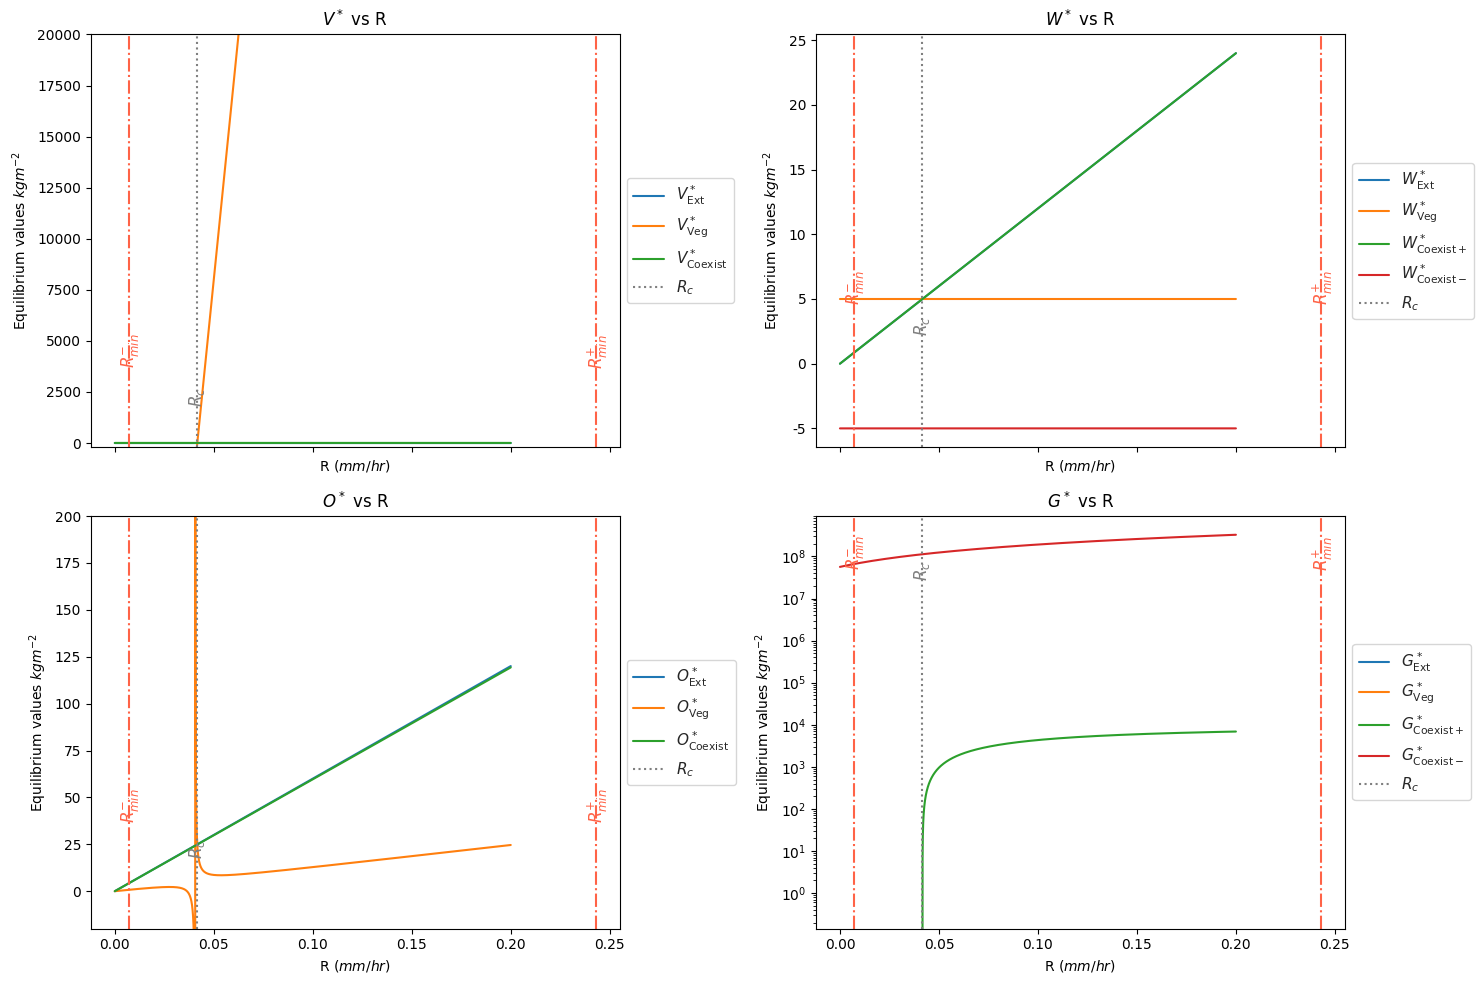

Python code for this plot: (Note: this script raises an exception after producing the figure.)
import numpy as np
import matplotlib.pyplot as plt
import pandas as pan
import seaborn as sea
import cmath
import math
import numpy.linalg as la
import scipy.optimize as opt



# Define global variables.

c = 10000; gmax = 0.05*pow(10, -3.0)/24.0; d = 0.25/24.0; alpha =0.2/24.0; W0 = 0.2; rW = 0.2/24.0; # From Bonachela et al 2015
dx= 0.1 ; dt = 0.1; #From Bonachela et al 2015 (in km)
d0 = 0.00025/24.0; d1=0.0298; d2 = 0.00025/24.0; d3= 0.025/24.0; #From Bonachela et al 2015 (in km^2/hr)
k0= 0; k1 = 5; k2 =5000;

m_scaling = 1; # Scaling factor for mortality rate of grazer (mj) in kg/hr
aij_scaling = 1; # Scaling factor for aij in km^2/hr
e_scaling = 1; # Scaling factor for ej in hr^{-1}
init_g_scaling = 1e-7*m_scaling; # Scaling factor for initial grazer density in kg/m^2

#''' Parmeters for grazer (Pawar & Co)

mG = 20.0; # Mass of producer in kg
aij = aij_scaling*3.6*pow(10.0, -6.08)*pow(mG, -0.37); # in km^2/(hr kg)
hij = 1; #Handling time in hrs
ej =e_scaling*0.45; mj = m_scaling*0.061609*pow(mG, -0.25)/8760.0; # Mortality rate in hr^{-1}
#'''
''' Parameters for grazer (Kefi and Brose 2008)
#Assuming mass of producer (mi) = 1 kg, mass of grazer (mj) = 20 kg
mG = 20.0; # Mass of producer in kg
ej = 0.45; mj = 0.138*pow(mG, -0.25); y =10; B0 =0.5 #y =8; B0 =0.5
aij = (mj*y)/B0; hij = 1/(mj*y);
ej =e_scaling*ej; mj = m_scaling*mj; aij= aij_scaling*aij; # Mortality rate in hr^{-1}
#'''
print("Parameters:\t")
print("c = %g, gmax = %g, d = %g, alpha = %g, W0 = %g, rW = %g" %(c, gmax, d, alpha, W0, rW))
print("cgmax = %g, d = %g" %(c*gmax, d))
print("K1 = %g, K2 = %g" %(k1, k2))
print("aij = %g, hij = %g, ej = %g, mj = %g" %(aij, hij, ej, mj))



# Define derived parameters/terms.

kappa = c*gmax - d;
Vstar_coex = mj/((ej- mj*hij)*aij);
Wstar_veg = d*k1/kappa;

print("Derived parameters:\t")
print("Kappa = %g, Vstar_coex = %g, Wstar_veg = %g" %(kappa, Vstar_coex, Wstar_veg))


R_trans = d*rW*k1/kappa;
omega= rW*k1 + gmax*Vstar_coex;
R_plus_min = 2*rW*k1 + omega + 2*rW*k1*math.sqrt(1 +omega/(rW*k1));
R_minus_min = 2*rW*k1 + omega - 2*rW*k1*math.sqrt(1 +omega/(rW*k1));

epsilon = 1e-6; # Small value to check for equality to zero.


def sci_notation(num, decimal_digits=1, precision=None, exponent=None):
    """
    Returns a string representation of the scientific
    notation of the given number formatted for use with
    LaTeX or Mathtext, with specified number of significant
    decimal digits and precision (number of decimal digits
    to show). The exponent to be used can also be specified
    explicitly.
    """
    if exponent is None:
        exponent = int(math.floor(math.log10(abs(num))))
    coeff = round(num / float(10**exponent), decimal_digits)
    if precision is None:
        precision = decimal_digits

    return r"${0:.{2}f}\cdot10^{{{1:d}}}$".format(coeff, exponent, precision)

''' 
This script will plot certain functions of a variable "R" with defined functional form, across a range of values of R (specified by user).
Each of these functions will be plotted on the same graph, with the x-axis being the range of R values, 
and the y-axis being the value of the function.
Pretty colour palette will be used to distinguish between the functions (using Seaborn).
Some of the functions can return imaginary values for certain values of R, in which case they will not be plotted for those values of R.
'''


# Define functional forms of the equilibrium values of the variables as functions of R for scipy.optimize.root to find the roots.
def saturating_exponential(x, A, b,c):
    return A*(1 - np.exp(-b*(x-c)))

def linear(x, m, c):
    return m*x + c

def quadratic(x, A, B, C):
    return A*x**2 + B*x + C

def cubic(x, A, B, C, D):
    return A*x**3 + B*x**2 + C*x + D

# Define the functions to be plotted.

# First functions for equilbirum values with no vegetation and grazer.

def Vstar_noveg(R):
    return np.zeros_like(R)

def Wstar_noveg(R):
    W = R/rW
    return W

def Ostar_noveg(R):
    O = R/(alpha*W0)
    return O

def Gstar_noveg(R): 
    return np.zeros_like(R)

# Next functions for equilibria with vegetation but no grazer.

def Vstar_veg(R):
    V = R - rW*Wstar_veg
    V *= (c/d)
    return V

def Wastar_veg(R):
    return Wstar_veg*np.ones_like(R)

def Ostar_veg(R):
    V = Vstar_veg(R)
    #num = V + k2; denom = V  + k2*W0;
    O = R/(alpha)*(V + k2)/(V+ k2*W0);# O *= R/(alpha)
    return O

def Gstar_veg(R): 
    return np.zeros_like(R)

# Next functions for equilibria with grazer and vegetation (coexistence).

def Vegstar_coex(R):
    return Vstar_coex*np.ones_like(R)

def Ostar_coex(R):
    V = Vegstar_coex(R)
    #num = V + k2; denom = V  + k2*W0;
    #O = num/denom; O *= R/(alpha)
    O = R/(alpha)*(V + k2)/(V+ k2*W0); #O *= R/(alpha)
    return O

# Wstar_coex and Gstar_coex can be calculated from the other equilibria.
# They can also return imaginary values for certain R, so we will not plot them for those values.

def Wstar_coex(R):
    V = Vegstar_coex(R)
    b = R  - gmax*V -rW*k1; #b.astype(complex);
    riyal = b/(2*rW); #riyal.astype(complex);
    #Wstar_plus = riyal + np.emath.sqrt(b**2 - 4*rW*k1*R)/(2*rW)
    Wstar_plus = riyal + np.emath.sqrt(b**2 + 4*rW*k1*R)/(2*rW)
    #Wstar_minus = riyal - np.emath.sqrt(b**2 - 4*rW*k1*R)/(2*rW)
    Wstar_minus = riyal - np.emath.sqrt(b**2 + 4*rW*k1*R)/(2*rW)
    return Wstar_plus, Wstar_minus

def Gstar_coex(R, Wstar_plus, Wstar_minus):
    V = Vegstar_coex(R)
    common= (ej*c/mj)*R - (ej*d/mj)*V; common.astype(complex);
    Gstar_plus = common- (ej*rW*c/mj)*Wstar_plus
    Gstar_minus = common - (ej*rW*c/mj)*Wstar_minus
    return Gstar_plus, Gstar_minus

def Wstar_init_coex(R):
    V = Vegstar_coex(R)
    b = R  - gmax*V -rW*k1; #b.astype(complex);
    riyal = b/(2*rW); #riyal.astype(complex);
    #Wstar_plus = riyal + np.emath.sqrt(b**2 - 4*rW*k1*R)/(2*rW)
    #Wstar_init = riyal #+ np.emath.sqrt(b**2 + 4*rW*k1*R)/(2*rW)
    return riyal

def Gstar_init_coex(R, Wstar_plus, Wstar_minus, init_scaling_G = init_g_scaling):
    V = Vegstar_coex(R)
    common= (ej*c/mj)*R - (ej*d/mj)*V; common.astype(complex);
    Gstar_plus = init_scaling_G*(common- (ej*rW*c/mj)*Wstar_plus)
    Gstar_minus = init_scaling_G*(common - (ej*rW*c/mj)*Wstar_minus)
    return Gstar_plus, Gstar_minus

def eigenval_check(R, Vstar, Wstar, Ostar, Gstar):
    # Check the eigenvalues of the Jacobian matrix at the equilibria.
    # If the real part of the eigenvalues are negative, the equilibria are stable.
    #Input: R, Vstar, Wstar, Ostar, Gstar are arrays of equilibrium values of the variables.
    #Output: Returns a boolean array of the same length as R, where True indicates stability and False indicates instability.
    #Output: Also returns the eigenvalues of the Jacobian matrix at the equilibria as a 2D array of size (len(R), 4).

    # Define the Jacobian matrix.
    J = np.zeros((len(R), 4, 4), dtype=complex)
    J[:, 0, 0] = -d + c*gmax*Wstar/(Wstar + k1) -aij*Gstar/np.emath.power(1 + aij*hij*Vstar, 2)
    J[:, 0, 1] = c*gmax*k1*Vstar/np.emath.power(Wstar + k1, 2)
    J[:, 0, 2] = 0
    J[:, 0, 3] = -aij*Vstar/(1 + aij*hij*Vstar)

    J[:, 1, 0] = alpha*k2*(1-W0)*Ostar/np.emath.power(Vstar + k2, 2) -gmax*Wstar/(Wstar + k1)
    J[:, 1, 1] = - gmax*k1*Vstar/np.emath.power(Wstar + k1, 2) - rW
    J[:, 1, 2] = alpha*(Vstar + k2*W0)/(Vstar + k2)
    J[:, 1, 3] = 0

    J[:, 2, 0] = -alpha*k2*(1-W0)*Ostar/np.emath.power(Vstar + k2, 2)
    J[:, 2, 1] = 0
    J[:, 2, 2] = -alpha*(Vstar + k2*W0)/(Vstar + k2)
    J[:, 2, 3] = 0

    J[:, 3, 0] = ej*aij*Gstar/np.emath.power(1 + aij*hij*Vstar, 2)
    J[:, 3, 1] = 0
    J[:, 3, 2] = 0
    J[:, 3, 3] = ej*aij*Vstar/(1 + aij*hij*Vstar) - mj

    print("At R = ", R[0], "Vstar, Wstar, Ostar, Gstar: ", 
          Vstar[0], "  ", Wstar[0], "  ", Ostar[0], "  ", Gstar[0])
    print("Jacobian matrix at R =  " +str(R[0]))
    print(J[0, 0, :]); print(J[0, 1, :]); print(J[0, 2, :]); print(J[0, 3, :]); print("\n")
    print("At R = ", R[len(R)//2], "Vstar, Wstar, Ostar, Gstar: ",
            Vstar[len(R)//2], "  ", Wstar[len(R)//2], "  ", Ostar[len(R)//2], "  ", Gstar[len(R)//2])
    print("Jacobian matrix at R = " +str(R[len(R)//2]))
    print(J[len(R)//2, 0, :]); print(J[len(R)//2, 1, :]); print(J[len(R)//2, 2, :]); 
    print(J[len(R)//2, 3, :]); print("\n")

    # Calculate the eigenvalues of the Jacobian matrix.
    eigvals = np.zeros((len(R), 4), dtype=complex)
    for i in range(len(R)):
        try:
            eigvals[i] = la.eigvals(J[i])
        except la.LinAlgError:
            print("LinAlgError at R = ", R[i])
            print("Jacobian matrix: ", J[i, :, :])
            print("Vstar, Wstar, Ostar, Gstar: ", Vstar[i], Wstar[i], Ostar[i], Gstar[i])
            eigvals[i] = np.array([np.nan, np.nan, np.nan, np.nan], dtype=complex)

        eigvals[i] = la.eigvals(J[i])
    
    # Check the stability of the equilibria.
    # If the real part of the eigenvalues are negative, the equilibria are stable.
    # Return a boolean array of the same length as R, where True indicates stability and False indicates instability.
    return np.all(eigvals.real <= 0, axis=1), eigvals




v =1;
# Define the range of R values to be plotted.
R = np.linspace(0.0, 0.2, 16000)
#R = np.array([0.1, 0.15, 0.2, 0.25])



def ss_plot():
    # Plot the various functions defined above over the range of R values.
    # Use Seaborn to make the plot look pretty.
    # Use a different colour for each function.
    # Use a legend and axis labels to make the plot easy to understand.
    # Use ax.text to label the functions on the plot.
    # Wstar_coex and Gstar_coex can return imaginary values for certain R, so we will not plot them for those values.

    print("R_min_+, R_min_-, R_c = (%g, %g, %g)" %(R_plus_min, R_minus_min, R_trans))

    print("Testing the functions...")
    R_test =np.array([0.04, 0.06])
    print("At R = ", R_test)
    print("Vstar_noveg: ", Vstar_noveg(R_test))
    print("Wstar_noveg: ", Wstar_noveg(R_test))
    print("Ostar_noveg: ", Ostar_noveg(R_test))
    print("Gstar_noveg: ", Gstar_noveg(R_test))
    print("\n=====================================\n")
    print("Vstar_veg: ", Vstar_veg(R_test))
    print("Wstar_veg: ", Wastar_veg(R_test))
    print("Ostar_veg: ", Ostar_veg(R_test))
    print("Gstar_veg: ", Gstar_veg(R_test))
    print("\n=====================================\n")
    print("Vegstar_coex: ", Vegstar_coex(R_test))
    print("Ostar_coex: ", Ostar_coex(R_test))
    Wstar_plus, Wstar_minus = Wstar_coex(R_test)
    print("Wstar_plus: ", Wstar_plus)
    print("Wstar_minus: ", Wstar_minus)
    Gstar_plus, Gstar_minus = Gstar_coex(R_test, Wstar_plus, Wstar_minus)
    print("Gstar_plus: ", Gstar_plus)
    print("Gstar_minus: ", Gstar_minus)
    print("\n=====================================\n")
    


    fig, ax = plt.subplots(2,2, sharex=True, figsize=(15,10))
    sea.set(style='whitegrid')
    sea.set_palette('husl')
    ax[0,0].plot(R, Vstar_noveg(R), label='$V^*_\mathrm{Ext}$')
    ax[0,1].plot(R, Wstar_noveg(R), label='$W^*_\mathrm{Ext}$')
    ax[1,0].plot(R, Ostar_noveg(R), label='$O^*_\mathrm{Ext}$')
    ax[1,1].plot(R, Gstar_noveg(R), label='$G^*_\mathrm{Ext}$')

    ax[0,0].plot(R, Vstar_veg(R), label='$V^*_\mathrm{Veg}$')
    ax[0,1].plot(R, Wastar_veg(R), label='$W^*_\mathrm{Veg}$')
    ax[1,0].plot(R, Ostar_veg(R), label='$O^*_\mathrm{Veg}$')
    ax[1,1].plot(R, Gstar_veg(R), label='$G^*_\mathrm{Veg}$')

    ax[0,0].plot(R, Vegstar_coex(R), label='$V^*_\mathrm{Coexist}$')
    ax[1,0].plot(R, Ostar_coex(R), label='$O^*_\mathrm{Coexist}$')

    Wstar_plus, Wstar_minus = Wstar_coex(R)
    Gstar_plus, Gstar_minus = Gstar_coex(R, Wstar_plus, Wstar_minus)
    
    #Plot these complex arrays only for real element values.
    # Use numpy splicing.
    mask1 = np.isreal(Wstar_plus)

    ax[0,1].plot(R[mask1], Wstar_plus[mask1], label='$W^*_\mathrm{Coexist+}$')
    
    mask2 = np.isreal(Wstar_minus)
    ax[0,1].plot(R[mask2], Wstar_minus[mask2], label='$W^*_\mathrm{Coexist-}$')

    ax[1,1].plot(R[mask1], Gstar_plus[mask1], label='$G^*_\mathrm{Coexist+}$')
    ax[1,1].plot(R[mask2], Gstar_minus[mask2], label='$G^*_\mathrm{Coexist-}$')

    # Finally add three dashed horizontal lines to show values of R_plus_min, R_minus_min and R_trans ON ALL SUBPLOTS with appropriate axes.text labels (rotated 90)
    #axi = [ax[0], ax[1], ax[2], ax[3]]

    ax[0,0].set_ylim(-200, 20000); ax[0,0].set_title('$V^*$ vs R'); ax[0,1].set_title('$W^*$ vs R')
    ax[1,0].set_ylim(-20, 200); ax[1,0].set_title('$O^*$ vs R'); ax[1,1].set_title('$G^*$ vs R')

    for i in range(2):
      for j in range(2):
        axes = ax[i,j]
        axes.axvline(x=R_plus_min, color='tomato', linestyle='-.' )#, label='$R^+_{min}$')
        axes.axvline(x=R_minus_min, color='tomato', linestyle='-.')# , label='$R^-_{min}$')
        axes.axvline(x = R_trans, color='gray', linestyle=':', label= '$R_c$')
        axes.legend(loc='center left', bbox_to_anchor=(1, 0.5))
        axes.set_xlabel('R $(mm/hr)$')
        axes.set_ylabel('Equilibrium values $kg m^{-2}$')
        axes.tick_params(axis='both')

        # Find max and min values of y for each subplot.
        ymax = max(axes.get_ylim()); xmax = max(axes.get_xlim())
        axes.text(R_plus_min - xmax/50.0, ymax/5.0, '$R^{+}_{min}$', rotation=90, color='tomato')
        axes.text( R_minus_min - xmax/50.0, ymax/5.0, '$R^{-}_{min}$', rotation=90, color='tomato')
        axes.text(R_trans - xmax/50.0, ymax/10.0, '$R_{c}$', rotation=90, color='grey')

        if(i == j == 1):
            # For the last subplot, switch to log scale for y-axis.
            axes.set_yscale('log')
            

    plt.tight_layout()
    figure = plt.gcf() # get current figure
    figure.set_size_inches(15, 10)
    plt.savefig('aij_m_scalings/NEW ALLO 2Sp_ss_plot M -- %g AIJ -- %g E -- %g.png' %(m_scaling,  aij_scaling, e_scaling), dpi=1000)
    plt.show()
    plt.close()


def stable_ss_plot():
    # Plot the various functions defined above over the range of R values.
    # Use Seaborn to make the plot look pretty.
    # Use a different colour for each function.
    # Use a legend and axis labels to make the plot easy to understand.
    # Use ax.text to label the functions on the plot.
    # Wstar_coex and Gstar_coex can return imaginary values for certain R, so we will not plot them for those values.

    print("R_min_+, R_min_-, R_c = (%g, %g, %g)" %(R_plus_min, R_minus_min, R_trans))

    #R= np.array([0.04, 0.25])
    # Extinction equilibria
    Veq_noveg = Vstar_noveg(R); Weq_noveg = Wstar_noveg(R); Oeq_noveg = Ostar_noveg(R); Geq_noveg = Gstar_noveg(R)
    # Vegetation only equilibria
    Veq_veg = Vstar_veg(R); Weq_veg = Wastar_veg(R); Oeq_veg = Ostar_veg(R); Geq_veg = Gstar_veg(R)
    # Coexistence equilibria
    Veq_coex = Vegstar_coex(R); Oeq_coex = Ostar_coex(R)
    Wstar_plus, Wstar_minus = Wstar_coex(R)
    Gstar_plus, Gstar_minus = Gstar_coex(R, Wstar_plus, Wstar_minus)

    Wstar_init = Wstar_init_coex(R)
    Gstar_init_plus, Gstar_init_minus = Gstar_init_coex(R, Wstar_init, Wstar_init, init_g_scaling)

    # Check the stability of the equilibria using the eigenvalue check function.
    # If the real part of the eigenvalues are negative, the equilibria are stable.
    # We will plot the stable equilibria only.
    checkstable_noveg, eigenval_noveg = eigenval_check(R, Veq_noveg, Weq_noveg, Oeq_noveg, Geq_noveg)
    print("Stability profile of extinction equilibria: ")
    for i in range(0, len(R), len(R)//10):
        print("Eigenvalues at R = %g: " %(R[i]), eigenval_noveg[i], "with stability: ", checkstable_noveg[i], "\n\n")
    
    checkstable_veg, eigenval_veg = eigenval_check(R, Veq_veg, Weq_veg, Oeq_veg, Geq_veg)
    print("Stability profile of vegetation equilibria: ")
    for i in range(0, len(R), len(R)//10):
        print("Eigenvalues at R = %g: " %(R[i]), eigenval_veg[i], "with stability: ", checkstable_veg[i], "\n\n")

    checkstable_coex_plus, eigenval_coex_plus = eigenval_check(R, Veq_coex, Wstar_plus, Oeq_coex, Gstar_plus)
    print("Stability profile of coexistence equilibria (Wstar_plus): ")
    for i in range(0, len(R), len(R)//10):
        print("Eigenvalues at R = %g: " %(R[i]), eigenval_coex_plus[i], "with stability: ", checkstable_coex_plus[i], "\n\n")
    
    checkstable_coex_minus, eigenval_coex_minus = eigenval_check(R, Veq_coex, Wstar_minus, Oeq_coex, Gstar_minus)
    print("Stability profile of coexistence equilibria (Wstar_minus): ")
    for i in range(0, len(R), len(R)//10):
        print("Eigenvalues at R = %g: " %(R[i]), eigenval_coex_minus[i], "with stability: ", checkstable_coex_minus[i], "\n\n")
    
    checkstable_coex = np.logical_or(checkstable_coex_plus, checkstable_coex_minus) 
    # Coexistence equilibria for V and O are stable if either Wstar_plus or Wstar_minus are stable.
    print("Number of true values in checkstable_coex_plus: ", np.sum(checkstable_coex_plus))
    print("Number of true values in checkstable_coex_minus: ", np.sum(checkstable_coex_minus))
    print("Number of true values in checkstable_coex: ", np.sum(checkstable_coex))

    # Many values of Wstar_plus and Wstar_minus are complex.
    # First for these range of complex values, we fit a linear function to the real part of the values.
    # Next we find the minimum value of R in this range, where the real part of Wstar_plus is positive ( > 0).
    # We print this out alongside R_c, R_plus_min and R_minus_min.

    # Fit a linear function to the real part of Wstar_plus and Wstar_minus where they are complex and stable.
    cmask1 = np.iscomplex(Wstar_plus); cmask2 = np.iscomplex(Wstar_minus);
    mask1 = np.logical_and(cmask1, checkstable_coex_plus); mask2 = np.logical_and(cmask2, checkstable_coex_minus);
    #mask1 = np.iscomplex(Wstar_plus[checkstable_coex_plus]); mask2 = np.iscomplex(Wstar_minus[checkstable_coex_minus]);
    R_complex_range = R[mask1 ]; #R_complex_range = R_complex_range[mask1];
    print("Number of complex values in Wstar_plus: ", np.sum(mask1))
    print("Number of complex values in Wstar_minus: ", np.sum(mask2)) # Both are the same.
    print("Number of complex values in Wstar_plus[mask1]: ", len(Wstar_minus[mask2]))
    print("Number of complex values in R_complex_range: ", len(R_complex_range))
    if len(R_complex_range) > 0:
        print("The range of R values where Wstar_plus is complex: ", R_complex_range[0], R_complex_range[-1])

    # Fit a linear function to the real part of Wstar_plus where it is complex.
    # We will use this to find the minimum value of R where the real part of Wstar_plus is positive.

    # Fit a linear function to the real part of Wstar_plus where it is complex.
    #popt_plus_Wst, pcov_plus_Wst = opt.curve_fit(linear, R_complex_range, np.real(Wstar_plus[mask1]))
    popt_plus_Wst, pcov_plus_Wst = opt.curve_fit(linear, R[checkstable_coex_plus], np.real(Wstar_plus[checkstable_coex_plus]))
    # Find the minimum value of R where the real part of Wstar_plus is positive (calling this R_trans_plus).
    #R_trans_plus = (popt_plus_Wst[1])/popt_plus_Wst[0]
    # Also find this value using just Wstar_plus and R values without fitting a linear function.
    # This will be used to check the accuracy of the linear fit.

    #This is the minimum value of R where the real part of Wstar_plus is positive.
    # Do this by finding the first value of R where the real part of Wstar_plus is positive.

    #Wstar_complex_plus_realvals = np.real(Wstar_plus[mask1])
    # Smallest positive value in Wstar_complex_plus_realvals
    #Wstar_complex_plus_minpos = Wstar_complex_plus_realvals[Wstar_complex_plus_realvals > 0].min()
    # Find the index of this value in Wstar_plus[mask1] and use this to find the corresponding value of R.
    #index = np.where(Wstar_complex_plus_realvals == Wstar_complex_plus_minpos)[0][0]
    #R_trans_plus_check = R_complex_range[index]

    # Now fit a linear function to the real part of Gstar_plus where it is complex.
    print("Number of complex values in Gstar_plus: ", np.sum(mask1))
    print("Number of complex values in Gstar_minus: ", np.sum(mask2)) # Both are the same.
    print("Number of complex values in R_complex_range: ", len(R_complex_range))
    if len(R_complex_range) > 0:
        print("The range of R values where Gstar_plus is complex: ", R_complex_range[0], R_complex_range[-1])

    # Fit a linear function to the real part of Gstar_plus where it is complex.
    #popt_plus_Gst, pcov_plus_Gst = opt.curve_fit(linear, R_complex_range, np.real(Gstar_plus[mask1]))
    popt_plus_Gst, pcov_plus_Gst = opt.curve_fit(saturating_exponential, R[checkstable_coex_plus], np.real(Gstar_plus[checkstable_coex_plus]), 
                                                 p0=[pow(10, 4), 5, R_trans], bounds=([0, -np.inf, R_trans  -epsilon], [pow(10, 6), np.inf, R_trans +epsilon]))
    # Linear function fit for Ostar_coex
    popt_plus_Ost, pcov_plus_Ost = opt.curve_fit(linear, R, Ostar_coex(R))

    print("Linear fit parameters for Wstar_plus: ", popt_plus_Wst)
    print("Linear fit parameters for Gstar_plus: ", popt_plus_Gst)
    print("Linear fit parameters for Ostar_coex: ", popt_plus_Ost)

    #print(" R_c_plus = %g, R_c_plus_check = %g, R_c = %g" %(R_trans_plus, R_trans_plus_check, R_trans ))



    
    fig, ax = plt.subplots(2,2, sharex=True, figsize=(15,10))
    sea.set(style='whitegrid')
    sea.set_palette('husl')
    ax[0,0].plot(R[checkstable_noveg], Veq_noveg[checkstable_noveg], label='$V^*_\mathrm{Ext}$', alpha=0.75)
    ax[0,1].plot(R[checkstable_noveg], Weq_noveg[checkstable_noveg], label='$W^*_\mathrm{Ext}$', alpha=0.75)
    ax[1,0].plot(R[checkstable_noveg], Oeq_noveg[checkstable_noveg], label='$O^*_\mathrm{Ext}$', alpha=0.75)
    ax[1,1].plot(R[checkstable_noveg], Geq_noveg[checkstable_noveg], label='$G^*_\mathrm{Ext}$', alpha=0.75)

    ax[0,0].plot(R[checkstable_veg], Veq_veg[checkstable_veg], label='$V^*_\mathrm{Veg}$', alpha=0.75)
    ax[0,1].plot(R[checkstable_veg], Weq_veg[checkstable_veg], label='$W^*_\mathrm{Veg}$', alpha=0.75)
    ax[1,0].plot(R[checkstable_veg], Oeq_veg[checkstable_veg], label='$O^*_\mathrm{Veg}$', alpha=0.75)
    ax[1,1].plot(R[checkstable_veg], Geq_veg[checkstable_veg], label='$G^*_\mathrm{Veg}$', alpha=0.75)

    ax[0,0].plot(R[checkstable_coex], Veq_coex[checkstable_coex], label='$V^*_\mathrm{Coexist}$', alpha=0.75)
    ax[1,0].plot(R[checkstable_coex], Oeq_coex[checkstable_coex], label='$O^*_\mathrm{Coexist}$', alpha=0.75)

    ax[0,1].plot(R[checkstable_coex_plus], Wstar_plus[checkstable_coex_plus], label='$W^*_\mathrm{Coexist+}$', alpha=0.75)
    ax[0,1].plot(R[checkstable_coex_minus], Wstar_minus[checkstable_coex_minus], label='$W^*_\mathrm{Coexist-}$', alpha=0.75)

    # Add initial values of Wstar and Gstar for coexistence equilibria.
    ax[0,1].plot(R[checkstable_coex_plus], Wstar_init[checkstable_coex_plus], label='$W^*_\mathrm{Init+}$', alpha=0.75)

    ax[1,1].plot(R[checkstable_coex_plus], Gstar_plus[checkstable_coex_plus], label='$G^*_\mathrm{Coexist+}$', alpha=0.75)
    ax[1,1].plot(R[checkstable_coex_minus], Gstar_minus[checkstable_coex_minus], label='$G^*_\mathrm{Coexist-}$', alpha=0.75)

    # Add initial values of Gstar for coexistence equilibria.
    ax[1,1].plot(R[checkstable_coex_plus], Gstar_init_plus[checkstable_coex_plus], label='$G^*_\mathrm{Init+}$', alpha=0.75)


    ax[0,0].set_ylim(-100, 100); ax[0,0].set_title('Locally Stable $V^*$ vs R'); 
    ax[0,1].set_title('Locally Stable $W^*$ vs R')
    ax[1,0].set_ylim(-20, 200); ax[1,0].set_title('Locally Stable $O^*$ vs R'); 
    # Set y-axis to log scale for Gstar, Also set maximum ylim for Gstar to 1e5. 
    ax[1,1].set_yscale('log'); 
    ax[1,1].set_ylim(top=1e4); 
    ax[1,1].set_title('Locally Stable $G^*$ vs R')

    # Set title for overall plot
    fig.suptitle(r'Stable Equilibria for Rietkerk + Grazer Model, ALLO Parameters, $m$, $a_{ij}$ , $e_j = %g ,  %g, %g$' %(m_scaling, aij_scaling, e_scaling), fontsize=16)
    
    # Finally add three dashed horizontal lines to show values of R_plus_min, R_minus_min and R_c ON ALL SUBPLOTS with appropriate axes.text labels (rotated 90)

    for i in range(2):
      for j in range(2):
        axes = ax[i,j]
        axes.axvline(x=R_plus_min, color='tomato', linestyle='-.' )#, label='$R^+_{min}$')
        axes.axvline(x=R_minus_min, color='tomato', linestyle='-.')# , label='$R^-_{min}$')
        axes.axvline(x = R_trans, color='gray', linestyle=':', label= '$R_c$')
        axes.legend(loc='center left', bbox_to_anchor=(1, 0.5))
        axes.set_xlabel('R $(mm/hr)$')
        axes.set_ylabel('Stable Equilibrium values $kg m^{-2}$')
        axes.tick_params(axis='both')

        # Find max and min values of y for each subplot.
        ymax = max(axes.get_ylim()); xmax = max(axes.get_xlim())
        axes.text(R_plus_min - xmax/50.0, ymax/5.0, '$R^{+}_{min}$', rotation=90, color='tomato')
        axes.text( R_minus_min - xmax/50.0, ymax/5.0, '$R^{-}_{min}$', rotation=90, color='tomato')
        axes.text(R_trans - xmax/50.0, ymax/10.0, '$R_{c}$', rotation=90, color='grey')

    plt.tight_layout()
    figure = plt.gcf() # get current figure
    figure.set_size_inches(15, 10) #aij_m_scalings/
    plt.savefig('aij_m_scalings/NEW Stable_ALLO_2Sp_ss_plot M -- %g AIJ -- %g E -- %g.png' %(m_scaling,  aij_scaling, e_scaling), dpi=1000)
    plt.show()
    plt.close()

    # Now plot the functional forms with the linear fits for Wstar_plus, Gstar_plus and Ostar_coex.
    fig, ax = plt.subplots(3,1, sharex=True, figsize=(15,10))
    sea.set(style='whitegrid')
    sea.set_palette('husl')
    ax[0].plot(R[checkstable_coex_plus], Wstar_plus[checkstable_coex_plus], label='$W^*_\mathrm{Coexist+}$', alpha=0.75)
    #ax[0].plot(R_complex_range, linear(R_complex_range, *popt_plus_Wst), label= r"$W^* = %g\times R + %g$" %(popt_plus_Wst[0], popt_plus_Wst[1]), alpha=0.75)
    ax[0].plot(R[checkstable_coex_plus], linear(R[checkstable_coex_plus], *popt_plus_Wst), label= r"$W^* = %g\times R + %g$" %(popt_plus_Wst[0], popt_plus_Wst[1]), alpha=0.5)
    ax[0].set_title('Locally Stable $W^*$ vs R')
    
    ax[1].plot(R[checkstable_coex_plus], Gstar_plus[checkstable_coex_plus], label='$G^*_\mathrm{Coexist+}$', alpha=0.75)
    #ax[1].plot(R_complex_range, linear(R_complex_range, *popt_plus_Gst), label= r"$G^* = %g\times R + %g$" %(popt_plus_Gst[0], popt_plus_Gst[1]), alpha=0.75)
    ax[1].plot(R[checkstable_coex_plus], saturating_exponential(R[checkstable_coex_plus], *popt_plus_Gst), 
               label= r"$G^* = $" +sci_notation(popt_plus_Gst[0], 5, 5, 5)+ r"$(1 - e^{-%g(R - %g)})$" %(popt_plus_Gst[1], popt_plus_Gst[2]), alpha=0.5)
    ax[1].set_title('Locally Stable $G^*$ vs R')

    ax[2].plot(R, Ostar_coex(R), label='$O^*_\mathrm{Coexist}$', alpha=0.75)
    ax[2].plot(R, linear(R, *popt_plus_Ost), label= r"$O^* = %g\times R + %g$" %(popt_plus_Ost[0], popt_plus_Ost[1]), alpha=0.75)
    ax[2].set_title('Locally Stable $O^*$ vs R')

    for i in range(3):
        axes = ax[i]
        axes.axvline(x=R_plus_min, color='tomato', linestyle='-.' )
        axes.axvline(x=R_minus_min, color='tomato', linestyle='-.')
        axes.axvline(x = R_trans, color='gray', linestyle=':', label= '$R_c$')
        axes.legend(loc='center left', bbox_to_anchor=(1, 0.5))
        axes.set_xlabel('R $(mm/hr)$')
        axes.set_ylabel('Stable Equilibrium values $kg m^{-2}$')
        axes.tick_params(axis='both')
    
    plt.tight_layout()
    figure = plt.gcf() # get current figure
    figure.set_size_inches(15, 10)
    plt.savefig('aij_m_scalings/NEW Fit_Stable_ALLO_2Sp_ss_plot M -- %g AIJ -- %g E -- %g.png' %(m_scaling,  aij_scaling, e_scaling), dpi=1000)
    plt.show()
    plt.close()



    





#
ss_plot()
stable_ss_plot()

'''
print("Testing the functions...")
print("At R = ", R)
print("Vstar_noveg: ", Veq_noveg)
print("Wstar_noveg: ", Weq_noveg)
print("Ostar_noveg: ", Oeq_noveg)
print("Gstar_noveg: ", Geq_noveg)
print("\n=====================================\n")
print("Vstar_veg: ", Veq_veg)
print("Wstar_veg: ", Weq_veg)
print("Ostar_veg: ", Oeq_veg)
print("Gstar_veg: ", Geq_veg)
print("\n=====================================\n")
print("Vegstar_coex: ", Veq_coex)
print("Ostar_coex: ", Oeq_coex)
print("Wstar_plus: ", Wstar_plus)
print("Gstar_plus: ", Gstar_plus)
print("\n=====================================\n")
print("Vegstar_coex: ", Veq_coex)
print("Ostar_coex: ", Oeq_coex)
print("Wstar_minus: ", Wstar_minus)
print("Gstar_minus: ", Gstar_minus)
print("\n=====================================\n")

print(c*gmax*Weq_noveg[0]/(Weq_noveg[0] + k1)-d)
print(alpha*k2*(1-W0)*Oeq_noveg[0]/((Veq_noveg[0] + k2)**2) - gmax*Weq_noveg[0]/(Weq_noveg[0] + k1))
print(-gmax*k1*Veq_noveg[0]/(Weq_noveg[0] + k1)**2 - rW)
print(alpha*(Veq_noveg[0] + k2*W0)/(Veq_noveg[0] + k2))
print(ej*aij*Geq_noveg[0]/(1 + aij*hij*Veq_noveg[0])**2)
print(ej*aij*Veq_noveg[0]/(1 + aij*hij*Veq_noveg[0]) - mj)

print(c*gmax*Weq_veg[0]/(Weq_veg[0] + k1)-d)
print(alpha*k2*(1-W0)*Oeq_veg[0]/((Veq_veg[0] + k2)**2) - gmax*Weq_veg[0]/(Weq_veg[0] + k1))
print(-gmax*k1*Veq_veg[0]/(Weq_veg[0] + k1)**2 - rW)
print(alpha*(Veq_veg[0] + k2*W0)/(Veq_veg[0] + k2))
print(ej*aij*Geq_veg[0]/(1 + aij*hij*Veq_veg[0])**2)
print(ej*aij*Veq_veg[0]/(1 + aij*hij*Veq_veg[0]) - mj)

print(c*gmax*Wstar_plus[1]/(Wstar_plus[1] + k1)-d -aij*Gstar_plus[1]/(1 + aij*hij*Veq_coex[1])**2)
print(alpha*k2*(1-W0)*Oeq_coex[1]/((Veq_coex[1] + k2)**2) - gmax*Wstar_plus[1]/(Wstar_plus[1] + k1))
print(-gmax*k1*Veq_coex[1]/(Wstar_plus[1] + k1)**2 - rW)
print(alpha*(Veq_coex[1] + k2*W0)/(Veq_coex[1] + k2))
print(ej*aij*Gstar_plus[1]/(1 + aij*hij*Veq_coex[1])**2)
print(ej*aij*Veq_coex[1]/(1 + aij*hij*Veq_coex[1]) - mj)
'''